The GitHub repository Youngjincha/HQCNN_Crack62K contains a labelled image folder "Data" with 2 categories: crack, concrete surface. Examples follow, each with its label.

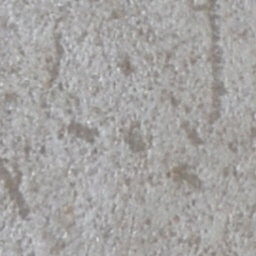
Label: concrete surface

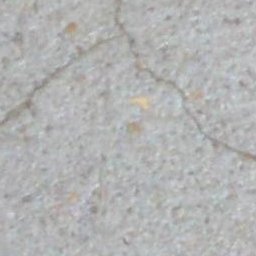
Label: crack

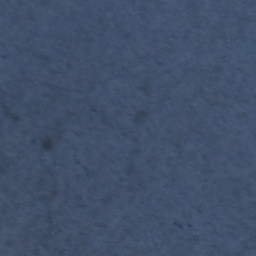
Label: crack

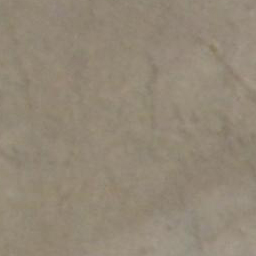
Label: concrete surface

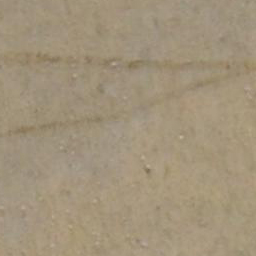
Label: concrete surface

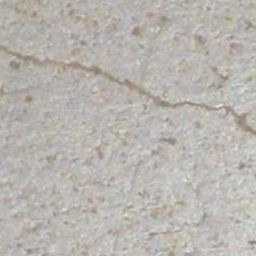
Label: crack
